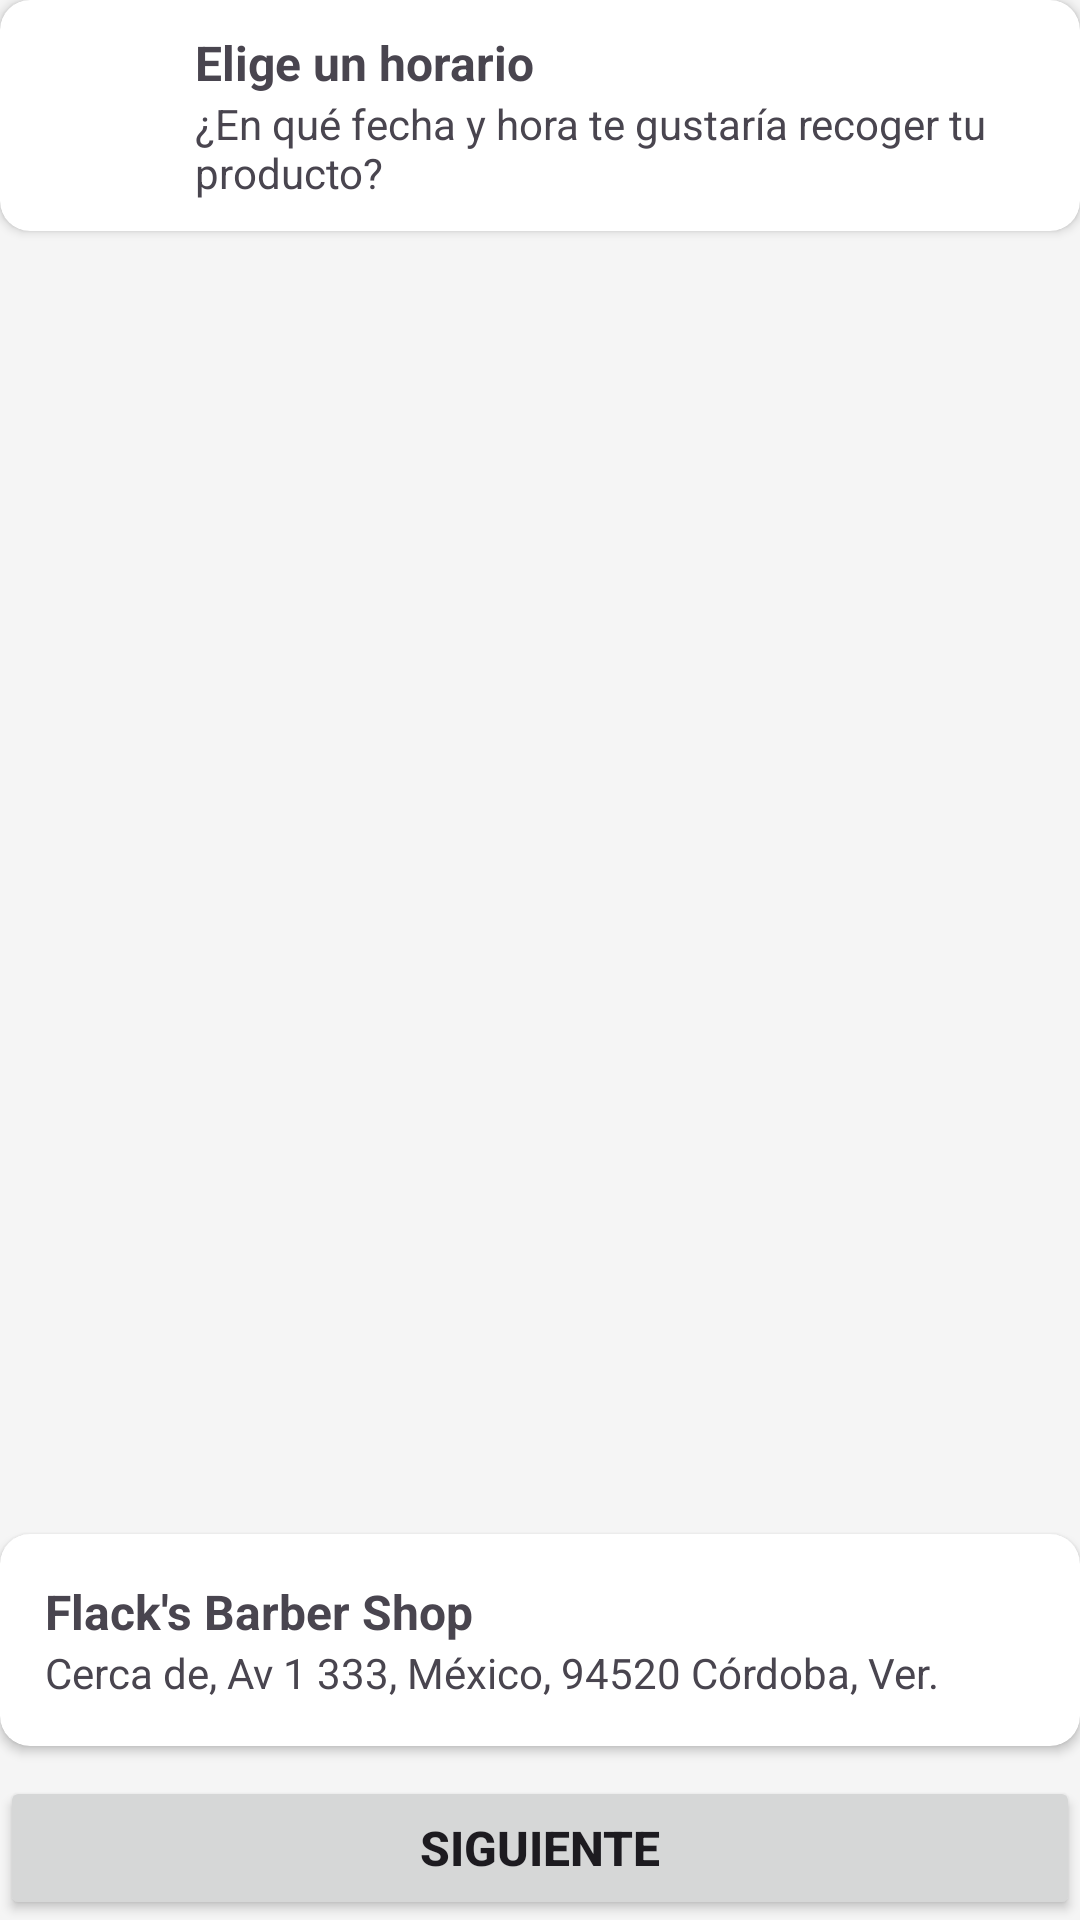

Android layout source for this screen:
<!-- AndroidManifest.xml: application theme Theme.ProyectoIntegradorV1 -->
<!-- res/layout/activity_reservations.xml -->
<?xml version="1.0" encoding="utf-8"?>
<androidx.constraintlayout.widget.ConstraintLayout xmlns:android="http://schemas.android.com/apk/res/android"
    xmlns:app="http://schemas.android.com/apk/res-auto"
    xmlns:tools="http://schemas.android.com/tools"
    android:layout_width="match_parent"
    android:layout_height="match_parent"
    android:layout_margin="20dp"
    android:orientation="vertical"
    tools:context=".activities.ReserveActivity">

    
    <androidx.cardview.widget.CardView
        android:id="@+id/barCardView"
        android:layout_width="match_parent"
        android:layout_height="wrap_content"
        app:cardCornerRadius="10dp"
        app:layout_constraintEnd_toEndOf="parent"
        app:layout_constraintStart_toStartOf="parent"
        app:layout_constraintTop_toTopOf="parent">

        <LinearLayout
            android:id="@+id/barLayout"
            android:layout_width="match_parent"
            android:layout_height="wrap_content"
            android:orientation="horizontal"
            android:padding="10dp">

            <ImageView
                android:id="@+id/btnReturn"
                android:layout_width="40dp"
                android:layout_height="40dp"
                android:src="@drawable/ic_arrow_back" />

            <LinearLayout
                android:id="@+id/lytSuperior"
                android:layout_width="match_parent"
                android:layout_height="wrap_content"
                android:layout_marginLeft="15dp"
                android:orientation="vertical">

                <TextView
                    android:id="@+id/txtTitulo"
                    android:layout_width="match_parent"
                    android:layout_height="wrap_content"
                    android:text="Elige un horario"
                    android:textSize="16dp"
                    android:textStyle="bold" />

                <TextView
                    android:id="@+id/txtDescripcion"
                    android:layout_width="match_parent"
                    android:layout_height="wrap_content"
                    android:text="¿En qué fecha y hora te gustaría recoger tu producto?"
                    android:textSize="14dp" />

            </LinearLayout>

        </LinearLayout>

    </androidx.cardview.widget.CardView>

    
    <FrameLayout
        android:id="@+id/frameContainer"
        android:layout_width="0dp"
        android:layout_height="0dp"
        android:layout_marginVertical="10dp"
        app:layout_constraintBottom_toTopOf="@id/CardInferior"
        app:layout_constraintEnd_toEndOf="parent"
        app:layout_constraintStart_toStartOf="parent"
        app:layout_constraintTop_toBottomOf="@+id/barCardView">

    </FrameLayout>

    
    <androidx.cardview.widget.CardView
        android:id="@+id/CardInferior"
        android:layout_width="match_parent"
        android:layout_height="0dp"
        app:cardCornerRadius="10dp"
        android:foregroundGravity="bottom"
        android:layout_marginBottom="10dp"
        app:layout_constraintBottom_toTopOf="@id/btnSiguiente"
        app:layout_constraintEnd_toEndOf="parent"
        app:layout_constraintStart_toStartOf="parent" >

        <ScrollView
            android:layout_width="match_parent"
            android:layout_height="match_parent">

            <LinearLayout
                android:layout_width="match_parent"
                android:layout_height="wrap_content"
                android:orientation="vertical"
                android:padding="15dp">

                
                <LinearLayout
                    android:id="@+id/lytInt"
                    android:layout_width="match_parent"
                    android:layout_height="wrap_content"
                    android:orientation="vertical">

                    
                    <LinearLayout
                        android:id="@+id/lytStateOne"
                        android:layout_width="match_parent"
                        android:layout_height="wrap_content"
                        android:orientation="vertical">

                        <TextView
                            android:id="@+id/txtStateTitle"
                            android:layout_width="match_parent"
                            android:layout_height="wrap_content"
                            android:text="Flack's Barber Shop"
                            android:textSize="16dp"
                            android:textStyle="bold" />

                        <TextView
                            android:id="@+id/txtStateContent"
                            android:layout_width="match_parent"
                            android:layout_height="wrap_content"
                            android:text="Cerca de, Av 1 333, México, 94520 Córdoba, Ver."
                            android:textSize="14dp" />

                    </LinearLayout>

                </LinearLayout>

            </LinearLayout>

        </ScrollView>

    </androidx.cardview.widget.CardView>

    
    <Button
        android:id="@+id/btnSiguiente"
        android:layout_width="match_parent"
        android:layout_height="wrap_content"
        android:layout_marginTop="10dp"
        android:onClick="siguiente"
        android:text="Siguiente"
        android:textSize="16dp"
        android:textStyle="bold"
        app:layout_constraintBottom_toBottomOf="parent"
        app:layout_constraintEnd_toEndOf="parent"
        app:layout_constraintStart_toStartOf="parent" />

</androidx.constraintlayout.widget.ConstraintLayout>
<!-- resources referenced by this layout -->
<resources>
  <style name="Theme.ProyectoIntegradorV1" parent="Base.Theme.ProyectoIntegradorV1" />
  <style name="Base.Theme.ProyectoIntegradorV1" parent="Theme.Material3.DayNight.NoActionBar">
          
  
          
          <item name="colorPrimary">@color/golden_rod</item>
          <item name="colorPrimaryVariant">@color/golden_yellow</item>
          <item name="colorOnPrimary">@color/white</item>
          <item name="colorOnSecondary">@color/black</item>
          <item name="android:colorBackground">@color/medium_white</item>
      </style>
  <color name="golden_rod">#DAA520</color>
  <color name="golden_yellow">#FFDF00</color>
  <color name="white">#FFFFFFFF</color>
  <color name="black">#FF000000</color>
  <color name="medium_white">#F5F5F5</color>
</resources>
